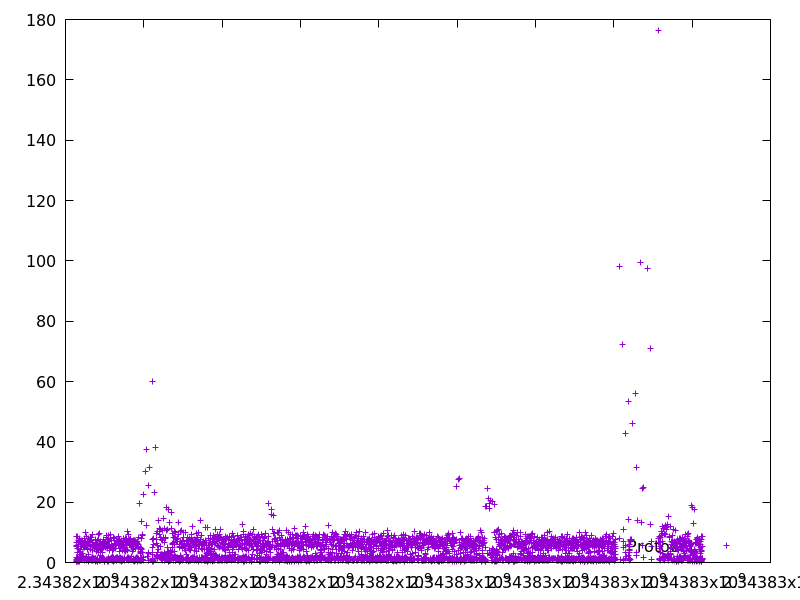

The file beside this chart, header and first rows:
2343816267.83989, 5.292272
2343816268, 0.4743
2343816269, 0.3281
2343816270, 0.8034
2343816276, 6.646
2343816282, 5.747
2343816283, 1.09
2343816292, 8.58
2343816293, 1.591
2343816302, 8.632
2343816304, 1.342
2343816304, 0.4894
2343816308, 3.317
2343816310, 1.83
2343816314, 4.648
2343816319, 4.752
2343816325, 5.972
2343816326, 0.9492
2343816327, 0.9709
2343816328, 0.8883
2343816329, 0.4725
2343816336, 7.479
2343816343, 6.722
2343816344, 1.477
2343816347, 2.851
2343816354, 6.976
2343816362, 7.966
2343816363, 1.007
2343816364, 0.401
2343816367, 3.439
2343816374, 7.07
2343816378, 3.604
2343816379, 1.143
2343816384, 4.481
2343816385, 1.583
2343816392, 6.202
2343816395, 3.23
2343816396, 1.162
2343816397, 1.16
2343816399, 1.552
2343816406, 7.492
2343816413, 6.163
2343816414, 0.9675
2343816415, 1.298
2343816421, 5.482
2343816428, 6.85
2343816431, 3.079
2343816438, 7.156
2343816445, 7.066
2343816446, 1.388
2343816452, 5.155
2343816453, 1.37
2343816455, 2.01
2343816461, 5.734
2343816467, 6.164
2343816469, 1.267
2343816470, 1.652
2343816476, 5.969
2343816484, 7.923
2343816485, 0.9505
2343816490, 4.89
... 3,637 more rows
